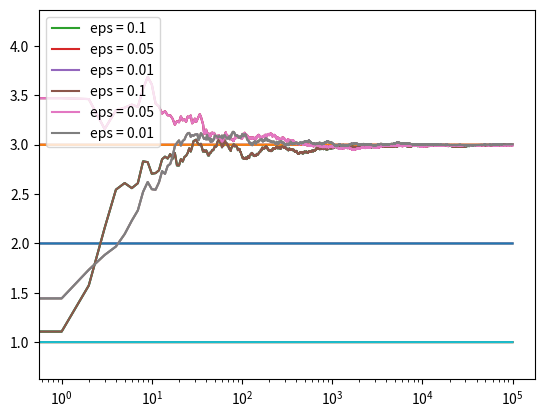

This figure's Python source:
import numpy as np
import matplotlib.pyplot as plt


class Bandit:
    def __init__(self, m, upper_limit):
        self.m = m
        self.mean = upper_limit
        self.N = 0

    def pull(self):
        return np.random.randn() + self.m

    def update(self, x):
        self.N += 1
        self.mean = (1 - 1.0 / self.N) * self.mean + 1 / self.N * x


def run_experiment(m1, m2, m3, eps, N):
    bandits = [Bandit(m1, 10), Bandit(m2, 10), Bandit(m3, 10)]

    data = np.empty(N)

    for i in range(N):
        j = np.argmax([b.mean for b in bandits])

        x = bandits[j].pull()
        bandits[j].update(x)
        data[i] = x

    cumulative_average = np.cumsum(data) / (np.arange(N) + 1)

    # plot moving average ctr
    plt.plot(cumulative_average)
    plt.plot(np.ones(N)*m1)
    plt.plot(np.ones(N)*m2)
    plt.plot(np.ones(N)*m3)
    plt.xscale('log')
    plt.show()

    for b in bandits:
      print(b.mean)

    return cumulative_average

if __name__ == '__main__':
  c_1 = run_experiment(1.0, 2.0, 3.0, 0.1, 100000)
  c_05 = run_experiment(1.0, 2.0, 3.0, 0.05, 100000)
  c_01 = run_experiment(1.0, 2.0, 3.0, 0.01, 100000)

  # log scale plot
  plt.plot(c_1, label='eps = 0.1')
  plt.plot(c_05, label='eps = 0.05')
  plt.plot(c_01, label='eps = 0.01')
  plt.legend()
  plt.xscale('log')
  plt.show()


  # linear plot
  plt.plot(c_1, label='eps = 0.1')
  plt.plot(c_05, label='eps = 0.05')
  plt.plot(c_01, label='eps = 0.01')
  plt.legend()
  plt.show()
